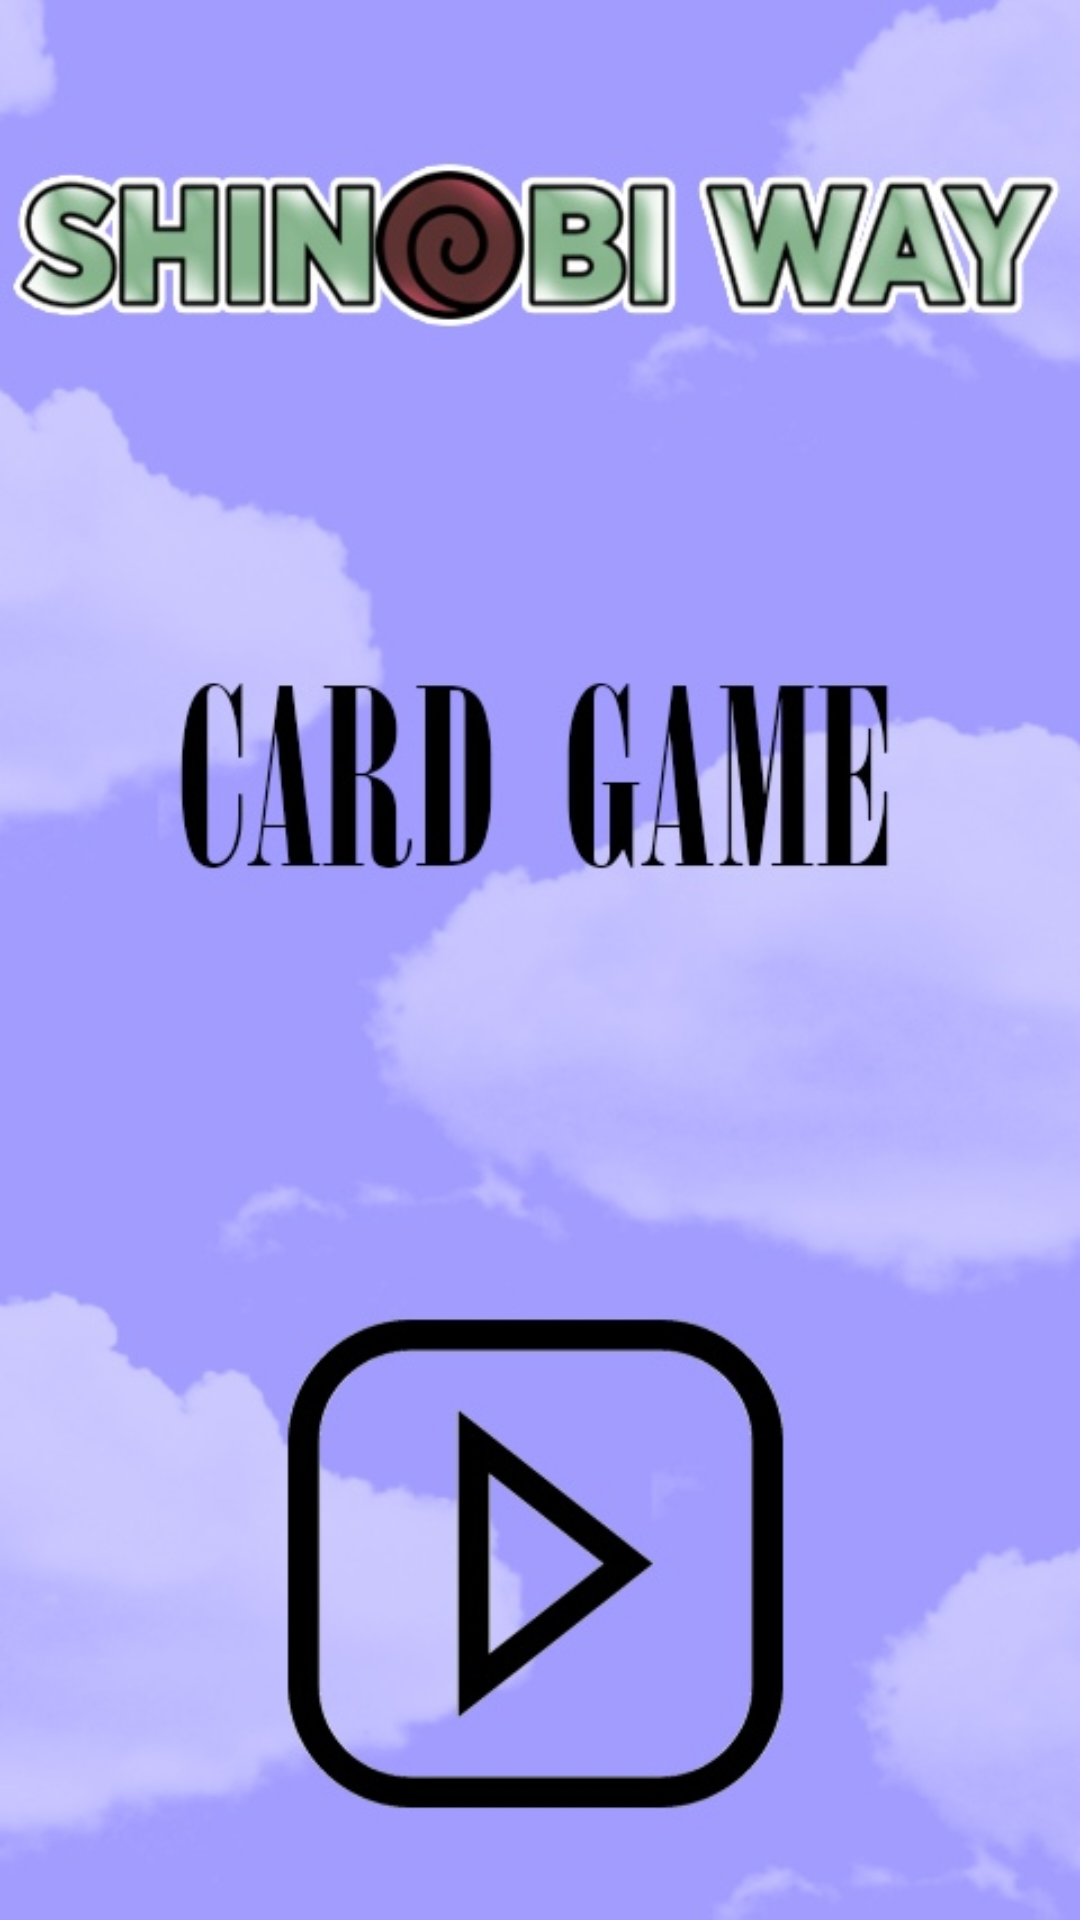

Android layout source for this screen:
<!-- AndroidManifest.xml: application theme Theme.AppCompat.Light.NoActionBar -->
<!-- res/layout/start_activity.xml -->
<?xml version="1.0" encoding="utf-8"?>
<RelativeLayout
    xmlns:android="http://schemas.android.com/apk/res/android"
    xmlns:app="http://schemas.android.com/apk/res-auto"
    xmlns:xmnls="http://schemas.android.com/tools"
    android:layout_width="match_parent"
    android:layout_height="match_parent"
    android:orientation="vertical"
    android:background="@drawable/start_background"
    >


    <LinearLayout
        android:layout_width="match_parent"
        android:layout_height="match_parent"
        android:orientation="vertical">

        <LinearLayout
            android:layout_width="match_parent"
            android:layout_height="match_parent"
            android:layout_weight="1"
            android:orientation="vertical"/>

        <LinearLayout
            android:layout_width="match_parent"
            android:layout_height="match_parent"
            android:layout_marginBottom="30dp"
            android:layout_weight="2"
            android:gravity="bottom|center">

            <LinearLayout
                android:layout_width="match_parent"
                android:layout_height="match_parent"
                android:layout_weight="1.5"
                android:orientation="horizontal"></LinearLayout>

            <LinearLayout
                android:id="@+id/play"
                android:layout_width="match_parent"
                android:layout_height="match_parent"
                android:layout_weight="1"
                android:orientation="horizontal"/>

            <LinearLayout
                android:layout_width="match_parent"
                android:layout_height="match_parent"
                android:layout_weight="1.5"
                android:orientation="horizontal"></LinearLayout>
        </LinearLayout>

    </LinearLayout>

</RelativeLayout>
<!-- resources referenced by this layout -->
<resources>
  <!-- drawable start_background: jpg bitmap (drawable-v24, 78709 bytes) -->
</resources>
